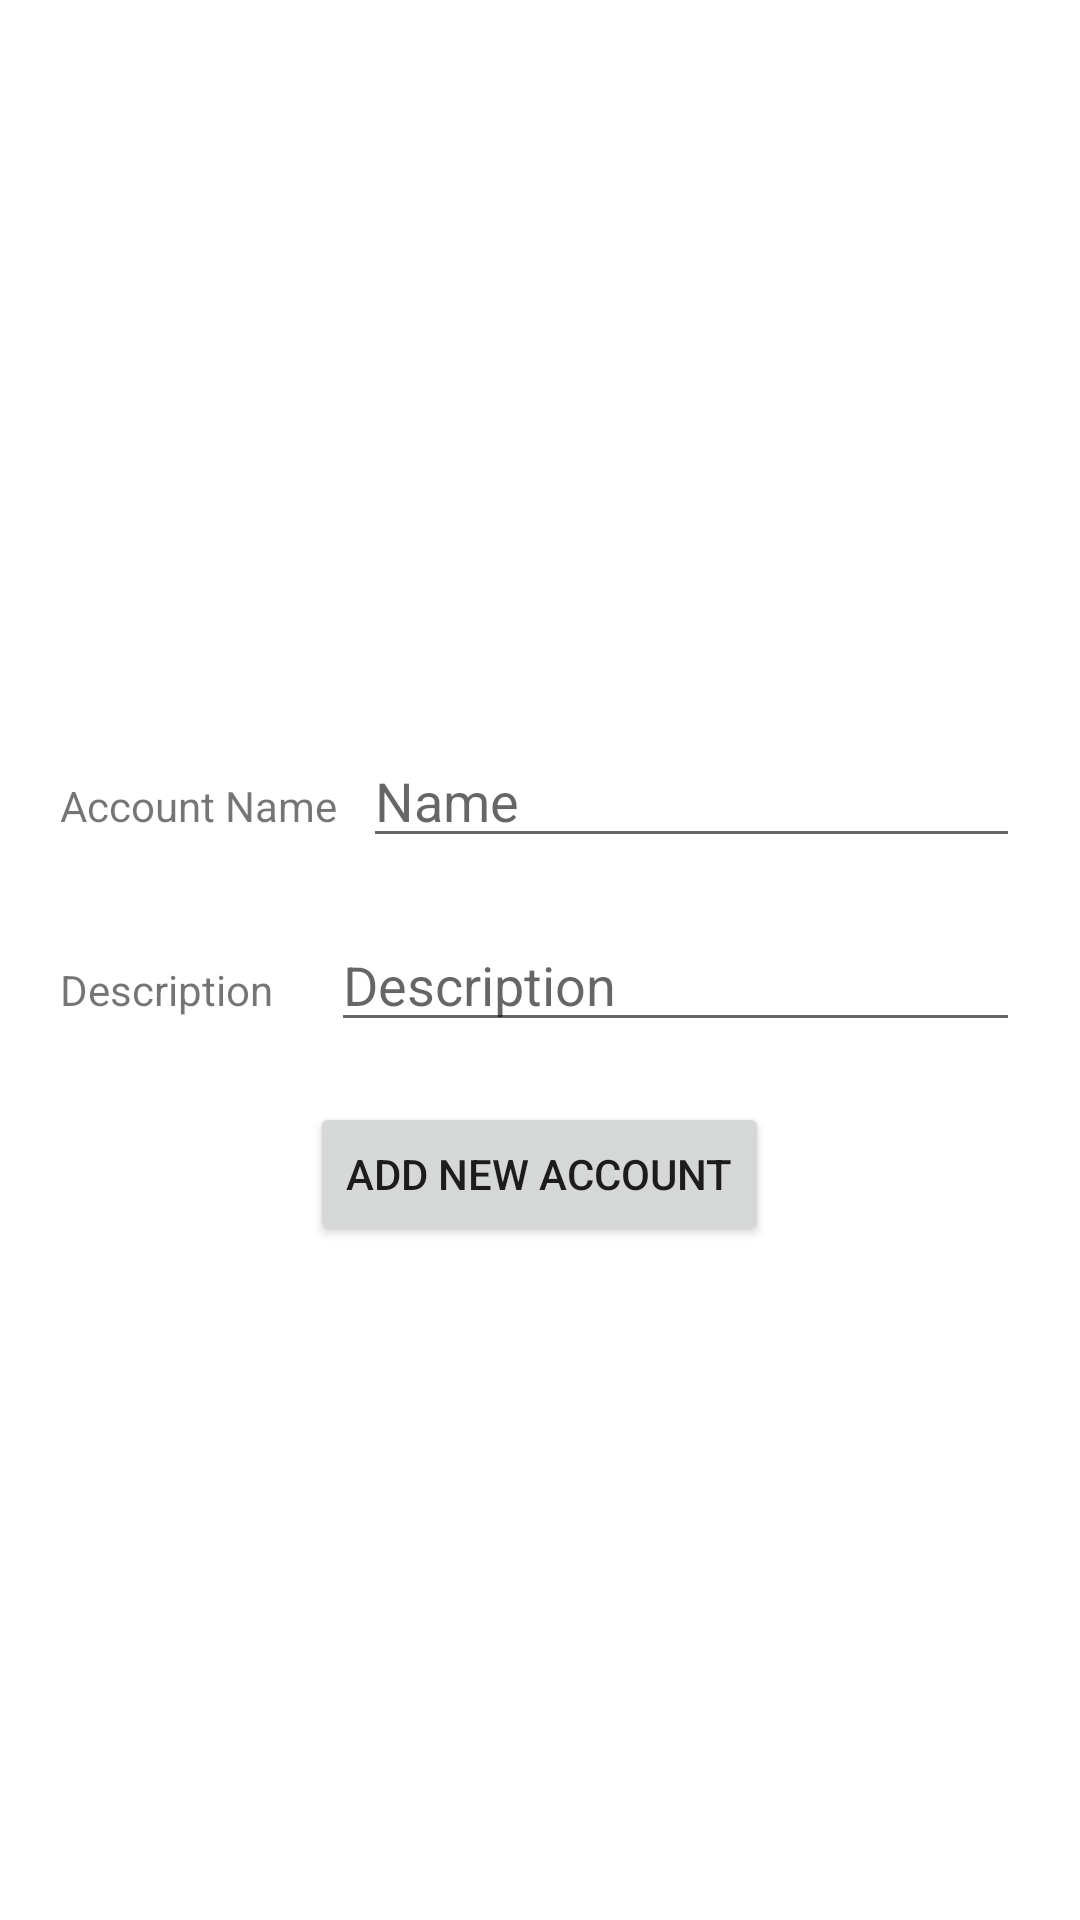

Reconstruct the res/layout file that produces this screen, plus the resources it refers to.
<!-- AndroidManifest.xml: application theme Theme.IncomeManager -->
<!-- res/layout/activity_add_account.xml -->
<?xml version="1.0" encoding="utf-8"?>
<androidx.constraintlayout.widget.ConstraintLayout xmlns:android="http://schemas.android.com/apk/res/android"
    xmlns:app="http://schemas.android.com/apk/res-auto"
    xmlns:tools="http://schemas.android.com/tools"
    android:layout_width="match_parent"
    android:layout_height="match_parent"
    tools:context=".activities.AddAccount">

    <LinearLayout
        android:layout_width="match_parent"
        android:layout_height="match_parent"
        android:layout_marginTop="20dp"
        android:layout_marginHorizontal="20dp"
        android:gravity="center"
        android:orientation="vertical">

        <LinearLayout
            android:layout_width="match_parent"
            android:layout_height="wrap_content"
            android:orientation="horizontal">

            <TextView
                android:id="@+id/textView3"
                android:layout_width="wrap_content"
                android:layout_height="wrap_content"
                android:layout_weight="1"
                android:text="Account Name" />

            <EditText
                android:id="@+id/accname"
                android:layout_width="wrap_content"
                android:layout_height="wrap_content"
                android:layout_weight="1"
                android:ems="10"
                android:inputType="textPersonName"
                android:hint="Name" />
        </LinearLayout>

        <LinearLayout
            android:layout_width="match_parent"
            android:layout_height="wrap_content"
            android:layout_marginVertical="20dp"
            android:orientation="horizontal">

            <TextView
                android:id="@+id/textView4"
                android:layout_width="wrap_content"
                android:layout_height="wrap_content"
                android:layout_weight="1"
                android:text="Description" />

            <MultiAutoCompleteTextView
                android:id="@+id/accdesc"
                android:layout_width="wrap_content"
                android:layout_height="wrap_content"
                android:ems="10"
                android:layout_weight="1"
                android:hint="Description" />
        </LinearLayout>

        <Button
            android:id="@+id/addnewaccount"
            android:layout_width="wrap_content"
            android:layout_height="wrap_content"
            android:text="Add new Account" />
    </LinearLayout>
</androidx.constraintlayout.widget.ConstraintLayout>
<!-- resources referenced by this layout -->
<resources>
  <style name="Theme.IncomeManager" parent="Theme.MaterialComponents.DayNight.DarkActionBar">
          
          <item name="colorPrimary">#8EED20</item>
          <item name="colorPrimaryVariant">#8EED20</item>
          <item name="colorOnPrimary">@color/white</item>
          
          <item name="colorSecondary">@color/teal_200</item>
          <item name="colorSecondaryVariant">@color/teal_700</item>
          <item name="colorOnSecondary">@color/black</item>
          
          <item name="android:statusBarColor" tools:targetApi="l">?attr/colorPrimaryVariant</item>
          
      </style>
  <color name="white">#FFFFFFFF</color>
  <color name="teal_200">#FF03DAC5</color>
  <color name="teal_700">#FF018786</color>
  <color name="black">#FF000000</color>
</resources>
